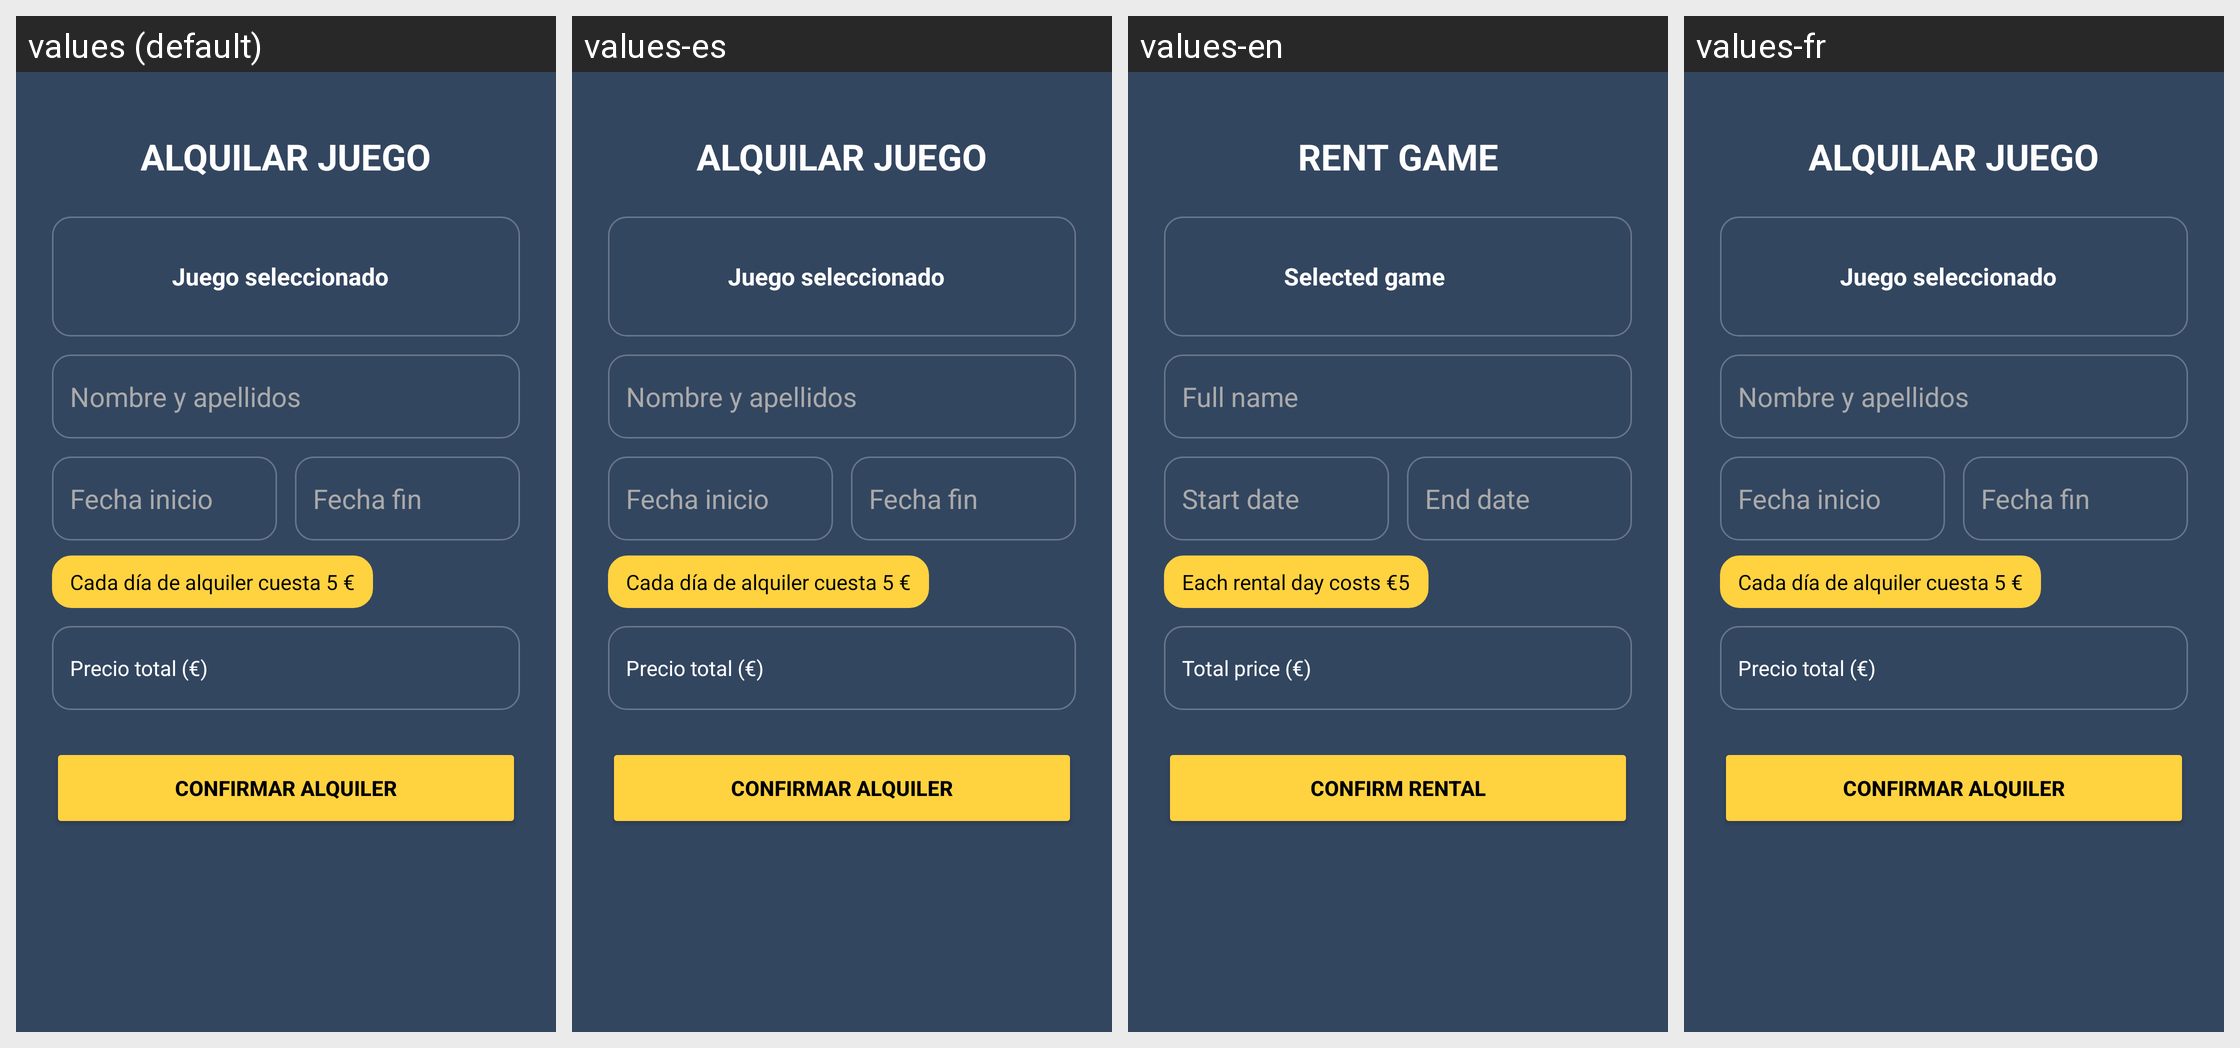

Translations of the strings shown on this Android screen, per locale in the grid:
Android screen res/layout/activity_alquilar_juego.xml rendered under 4 locales, left to right: values (default), values-es, values-en, values-fr. Device: Nexus 5 (rendered at 1080×1920; each locale shown at half size, 540×960, under a caption strip naming it); theme Theme.Prueba1Integrador.
Strings drawn on this screen, with the default value and each locale's value (text and hints the layout hard-codes, and strings that could not be matched under every locale, appear in the picture but are not listed):

alquiler_titulo
  values: ALQUILAR JUEGO
  values-es: ALQUILAR JUEGO
  values-en: RENT GAME
  values-fr: ALQUILAR JUEGO  [not translated; the default value is used]

alquiler_selec
  values: Juego seleccionado
  values-es: Juego seleccionado
  values-en: Selected game
  values-fr: Juego seleccionado  [not translated; the default value is used]

alquiler_nombre_client
  values: Nombre y apellidos
  values-es: Nombre y apellidos
  values-en: Full name
  values-fr: Nombre y apellidos  [not translated; the default value is used]

alquiler_fecha_inicio
  values: Fecha inicio
  values-es: Fecha inicio
  values-en: Start date
  values-fr: Fecha inicio  [not translated; the default value is used]

alquiler_fecha_fin
  values: Fecha fin
  values-es: Fecha fin
  values-en: End date
  values-fr: Fecha fin  [not translated; the default value is used]

alquiler_info_precio
  values: Cada día de alquiler cuesta 5 €
  values-es: Cada día de alquiler cuesta 5 €
  values-en: Each rental day costs €5
  values-fr: Cada día de alquiler cuesta 5 €  [not translated; the default value is used]

alquiler_precio_total
  values: Precio total (€)
  values-es: Precio total (€)
  values-en: Total price (€)
  values-fr: Precio total (€)  [not translated; the default value is used]

alquiler_btn_confirmar
  values: CONFIRMAR ALQUILER
  values-es: CONFIRMAR ALQUILER
  values-en: CONFIRM RENTAL
  values-fr: CONFIRMAR ALQUILER  [not translated; the default value is used]
